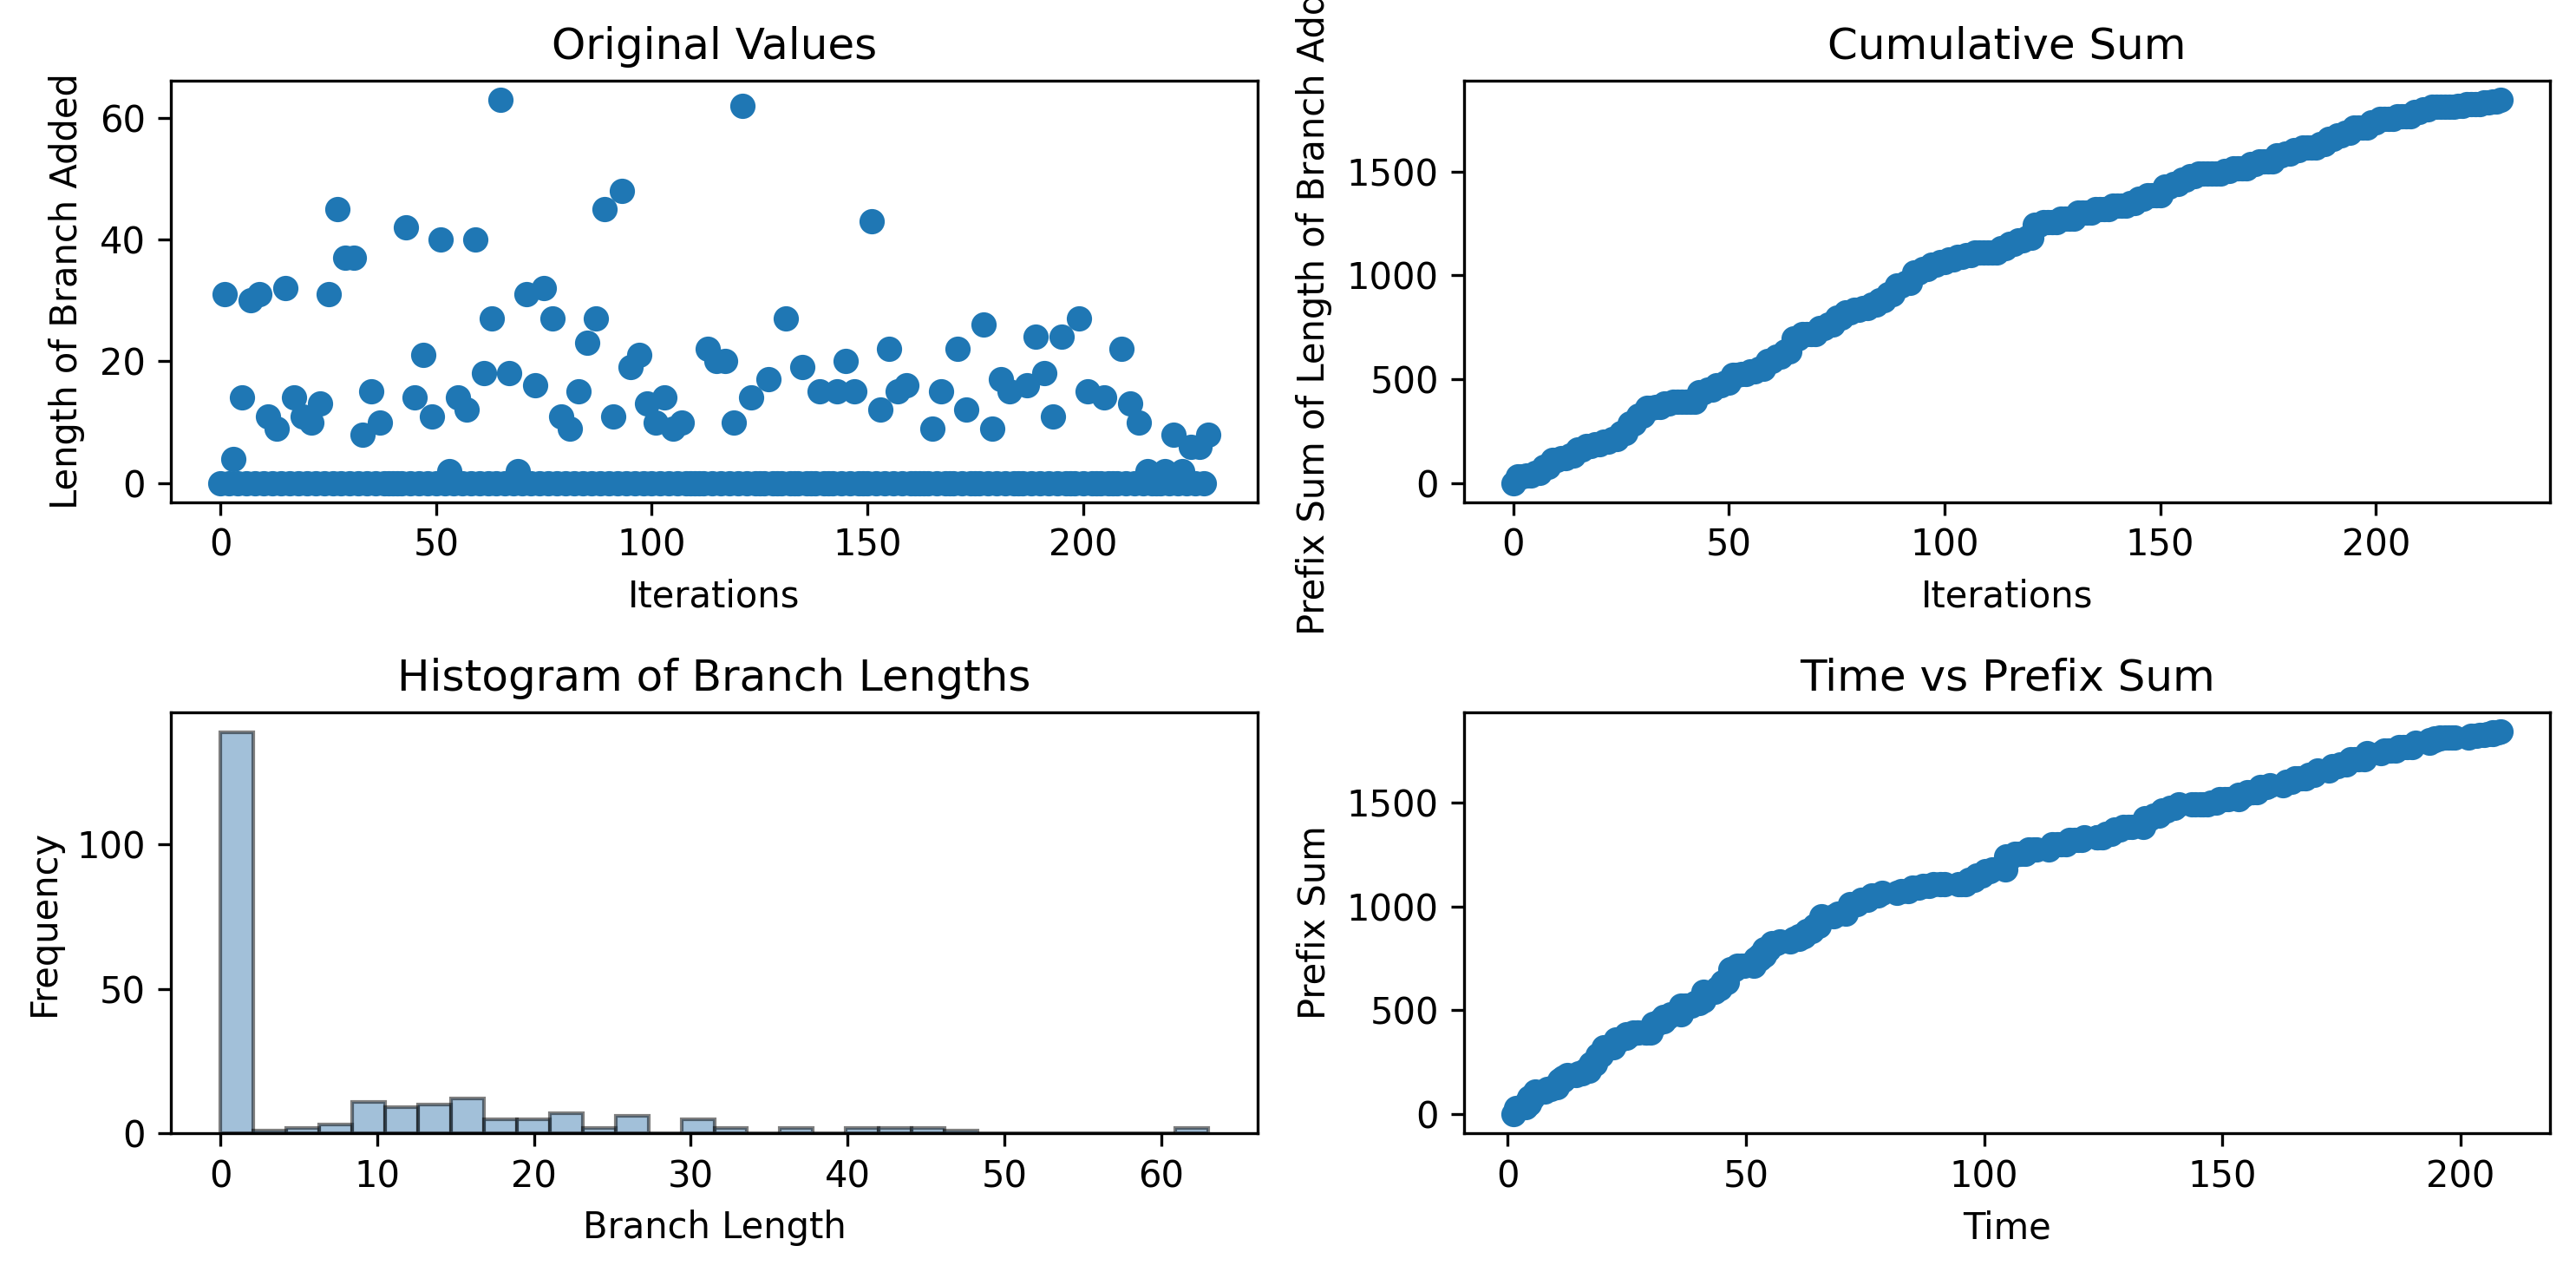

Values plotted in this chart, from the file beside it:
0, 31, 0, 4, 0, 14, 0, 30, 0, 31, 0, 11, 0, 9, 0, 32, 0, 14, 0, 11, 0, 10, 0, 13
1.203, 1.716, 2.487, 2.972, 3.724, 3.724, 4.504, 4.505, 5.282, 5.815, 7.762, 8.235, 9.032, 9.558, 10.39, 10.91, 11.59, 11.59, 12.13, 12.54, 14.33, 14.85, 15.63, 16.16
